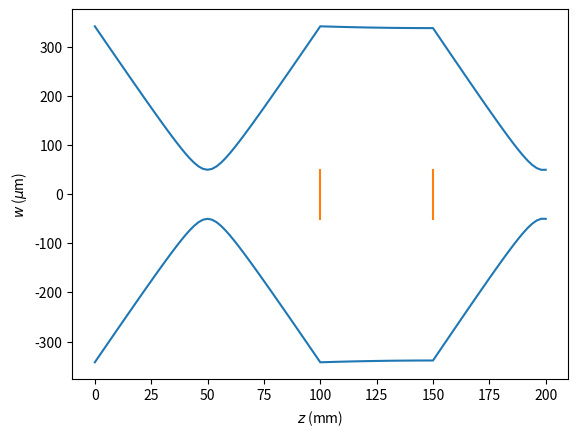

Recreate this plot in Python.
#!/usr/bin/env python3
# -*- coding: utf-8 -*-
"""
Created on Fri Dec 31 17:54:39 2021

@author: craig
"""

import numpy as np
import matplotlib.pyplot as plt

class Beam:
    '''
    Implements a Gaussian beam with ABCD optics
    '''
    def __init__(self,z0,w0,wl,focus):
        '''

        Parameters
        ----------
        z0 : float
            Starting position.
        w0 : float
            Beam waist at focus.
        wl : float
            wavelength.
        focus : float
            Position of focus.

        Returns
        -------
        None.

        '''
        self.z = z0 #Current position along propagation axis, um
        self.wl = wl #wavelength in um
        self.w0 = w0 #Beam waist at current position, um
        self.R0 = np.inf #Radius of curvature at current position, um
        self.q = self.complexq(self.R0,self.w0) #Complex q parameter at z = 0
        self.propagate(-focus) #Set focus
        self.z=z0
    
    def RayleighRange(self,ww):
        '''Calculates the Rayleigh range for a Gaussian beam with beam waist ww'''
        return np.pi*(ww**2)/self.wl
    
    def complexq(self,RR,ww):
        '''Calculates complex-q parameter'''
        return 1/(1/RR + 1j/self.RayleighRange(ww))

    def ABCDpropagation(self,dist):
        '''Returns the ABCD parameters for propagation by distance dist'''
        return [1,dist,0,1]
    
    def ABCDlens(self,focal):
        '''Returns the ABCD parameters for a thin lens with focal length focal'''
        return [1,0,-1/focal,1]
    
    def MakeMatrix(self,*params):
        '''Constructor for ABCD matrix'''
        A = params[0]
        B = params[1]
        C = params[2]
        D = params[3]
        return np.array([[A,B],[C,D]])
    
    def propagate(self,dist):
        '''Propagates the beam'''
        vec = self.MakeMatrix(*self.ABCDpropagation(dist))@np.array([[self.q],[1]])
        self.q = vec[0,0]/vec[1,0]
        self.z+=dist
        return
    
    def passthroughlens(self,focal):
        '''Passes the beam through a thin lens'''
        vec = self.MakeMatrix(*self.ABCDlens(focal))@np.array([[self.q],[1]])
        self.q = vec[0,0]/vec[1,0]
        return
    
    def setfocus(self,focus):
        '''Set the focus a distance focus ahead of the current position'''
        zcurrent = self.z
        self.propagate(-focus)
        self.z = zcurrent
        return
    
    def radius(self):
        '''Calculates the radius of the beam at the current point'''
        return np.sqrt((self.wl/np.pi)/(1/self.q).imag)
    
    def curvature(self):
        '''Calculates the radius of curvature of the wavefront at the current point'''
        return 1/((1/self.q).real)

class Lens:
    '''
    Implements a thin lens
    '''
    def __init__(self):
        self.location = 0 #Position of the lens in um
        self.focal = np.inf #Focal lenght of the lens in um
    
    def plot(self,hh):
        '''Plots a line with height hh to represent a lens'''
        xx = [self.location*1e-3]*2
        yy = [-hh,hh]
        plt.plot(xx,yy,c='C1')
        return

#Default parameters
z0 = 0
w0 = 50
wl = 1.064
focus = 50e3
propagationdistance = 200e3
lenses = []
lens0 = Lens()
lens0.location = 100e3
lens0.focal = 50e3
lenses.append(lens0)
lens1 = Lens()
lens1.location = 150e3
lens1.focal = 50e3
lenses.append(lens1)

def main(z0,w0,wl,focus,propagationdistance,lenses=None):
    '''Runs the propagation'''
    plt.close("all")
    if (lenses is None):
        lenses = []
    
    #initialise beam
    beam = Beam(z0,w0,wl,focus)
    
    #Enforce that the first lens is at a position greater than or equal to the start point and that lenses are ordered
    if any([not(isinstance(lens,Lens)) for lens in lenses]):
        raise TypeError('All elements must be Lens class')
    if (len(lenses)):
        lenses =  sorted(lenses,key=lambda x: x.location)
        if (lenses[0].location<beam.z):
            shiftdistance = beam.z-lenses[0]
            for lens in lenses:
                lens.location+=shiftdistance
    
    #Perform propagation
    zArray = np.linspace(beam.z,beam.z+propagationdistance,101)
    waist = np.zeros(len(zArray))
    for itr, zz in enumerate(zArray):
        currentpoint = beam.z
        nextpoint = zz
        #Check for lenses within the propagation space
        nextLenses = [lens for lens in lenses if currentpoint<=lens.location<nextpoint]
        for lens in nextLenses:
            beam.propagate(lens.location-currentpoint)
            beam.passthroughlens(lens.focal)
            currentpoint = beam.z
        beam.propagate(nextpoint-currentpoint)
        waist[itr] = beam.radius()
    
    #Plot result
    plt.figure()
    plt.plot(zArray*1e-3,waist,c='C0')
    plt.plot(zArray*1e-3,-waist,c='C0')
    for lens in lenses:
        lens.plot(w0)
    plt.xlabel('$z$ (mm)')
    plt.ylabel('$w$ ($\mu$m)')
    return zArray, waist

if (__name__=='__main__'):
    main(z0,w0,wl,focus,propagationdistance,lenses)
